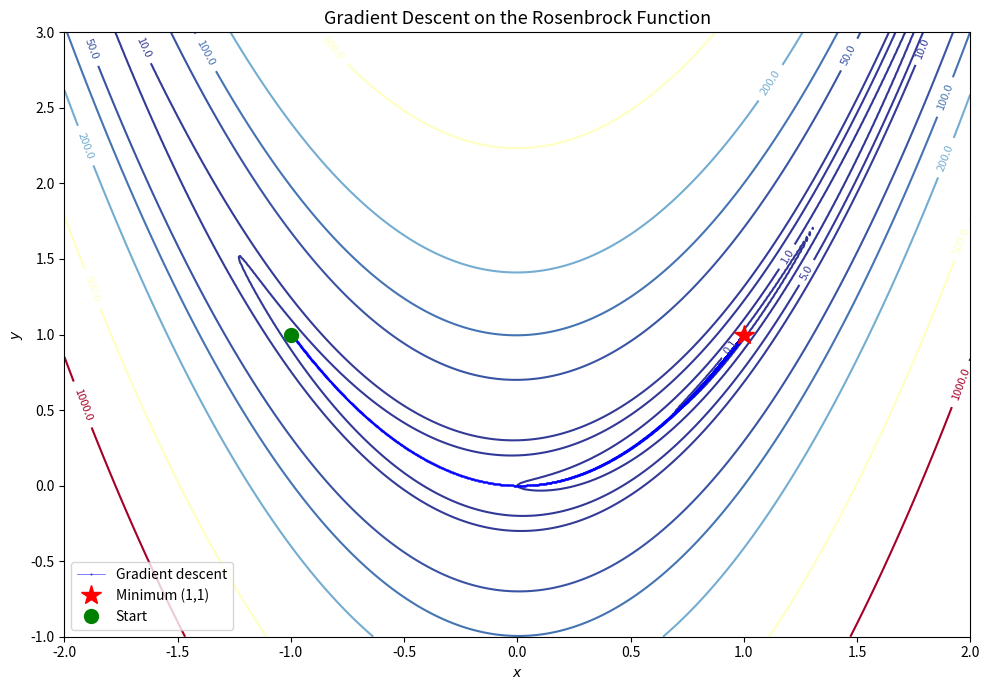
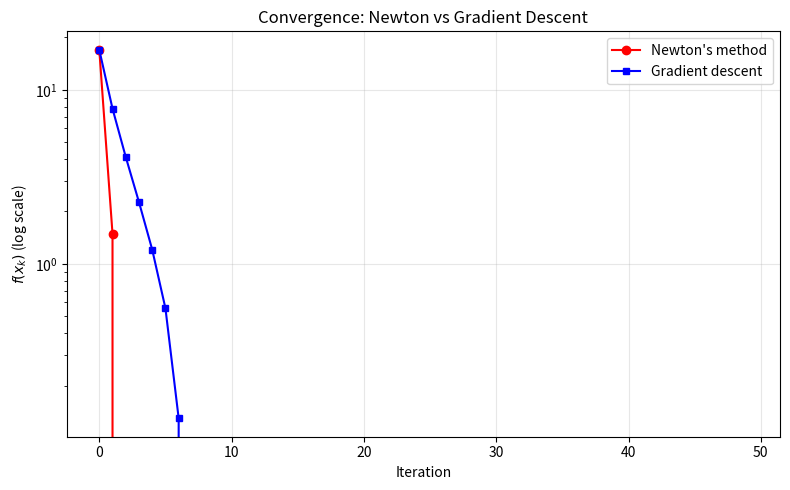

Reproduce these figures in Python, in order.
import numpy as np
import matplotlib.pyplot as plt

# Minimise the Rosenbrock function: f(x,y) = (1-x)^2 + 100(y-x^2)^2
def rosenbrock(x):
    return (1 - x[0])**2 + 100*(x[1] - x[0]**2)**2

def grad_rosenbrock(x):
    dfdx = -2*(1 - x[0]) + 100*2*(x[1] - x[0]**2)*(-2*x[0])
    dfdy = 100*2*(x[1] - x[0]**2)
    return np.array([dfdx, dfdy])

# Gradient descent
def gradient_descent(grad_f, x0, alpha=0.001, tol=1e-6, max_iter=10000):
    x = x0.copy()
    path = [x.copy()]
    for i in range(max_iter):
        g = grad_f(x)
        if np.linalg.norm(g) < tol:
            break
        x = x - alpha * g
        path.append(x.copy())
    return np.array(path)

x0 = np.array([-1.0, 1.0])
path_gd = gradient_descent(grad_rosenbrock, x0, alpha=0.001, max_iter=20000)

print(f"Gradient descent: {len(path_gd)} iterations")
print(f"Final point: ({path_gd[-1][0]:.4f}, {path_gd[-1][1]:.4f})")
print(f"Final f value: {rosenbrock(path_gd[-1]):.6f}")

# Visualise the path
x1 = np.linspace(-2, 2, 300)
x2 = np.linspace(-1, 3, 300)
X1, X2 = np.meshgrid(x1, x2)
Z = (1 - X1)**2 + 100*(X2 - X1**2)**2

fig, ax = plt.subplots(figsize=(10, 7))
levels = [0.1, 1, 5, 10, 50, 100, 200, 500, 1000]
cs = ax.contour(X1, X2, Z, levels=levels, cmap='RdYlBu_r')
ax.clabel(cs, inline=True, fontsize=8)
ax.plot(path_gd[:, 0], path_gd[:, 1], 'b.-', markersize=1, linewidth=0.5,
        alpha=0.7, label='Gradient descent')
ax.plot(1, 1, 'r*', markersize=15, label='Minimum (1,1)')
ax.plot(x0[0], x0[1], 'go', markersize=10, label='Start')
ax.set_xlabel('$x$'); ax.set_ylabel('$y$')
ax.set_title("Gradient Descent on the Rosenbrock Function", fontsize=13)
ax.legend()
plt.tight_layout()
plt.show()

# Newton's method for a simpler example: f(x,y) = x^4 + y^4 - 4xy + 1
def f_simple(x):
    return x[0]**4 + x[1]**4 - 4*x[0]*x[1] + 1

def grad_simple(x):
    return np.array([4*x[0]**3 - 4*x[1], 4*x[1]**3 - 4*x[0]])

def hess_simple(x):
    return np.array([[12*x[0]**2, -4],
                     [-4, 12*x[1]**2]])

def newtons_method(grad_f, hess_f, x0, tol=1e-8, max_iter=100):
    x = x0.copy()
    path = [x.copy()]
    for i in range(max_iter):
        g = grad_f(x)
        if np.linalg.norm(g) < tol:
            break
        H = hess_f(x)
        direction = np.linalg.solve(H, -g)
        x = x + direction
        path.append(x.copy())
    return np.array(path)

x0 = np.array([2.0, 2.0])

# Compare
path_newton = newtons_method(grad_simple, hess_simple, x0)
path_gd2 = gradient_descent(grad_simple, x0, alpha=0.01, max_iter=500)

print(f"Newton: {len(path_newton)} iterations -> ({path_newton[-1][0]:.6f}, {path_newton[-1][1]:.6f})")
print(f"GD:     {len(path_gd2)} iterations -> ({path_gd2[-1][0]:.6f}, {path_gd2[-1][1]:.6f})")

# Convergence comparison
fig, ax = plt.subplots(figsize=(8, 5))
fvals_newton = [f_simple(p) for p in path_newton]
fvals_gd = [f_simple(p) for p in path_gd2]
ax.semilogy(range(len(fvals_newton)), fvals_newton, 'r-o', label="Newton's method", markersize=6)
ax.semilogy(range(min(50, len(fvals_gd))), fvals_gd[:50], 'b-s', label='Gradient descent', markersize=4)
ax.set_xlabel('Iteration'); ax.set_ylabel('$f(x_k)$ (log scale)')
ax.set_title('Convergence: Newton vs Gradient Descent')
ax.legend(); ax.grid(True, alpha=0.3)
plt.tight_layout()
plt.show()

from scipy.optimize import minimize

# Using scipy's BFGS
x0 = np.array([2.0, 2.0])
result = minimize(f_simple, x0, method='BFGS', jac=grad_simple)
print("BFGS result:")
print(f"  x* = ({result.x[0]:.6f}, {result.x[1]:.6f})")
print(f"  f* = {result.fun:.6f}")
print(f"  Iterations: {result.nit}")
print(f"  Gradient evaluations: {result.njev}")
